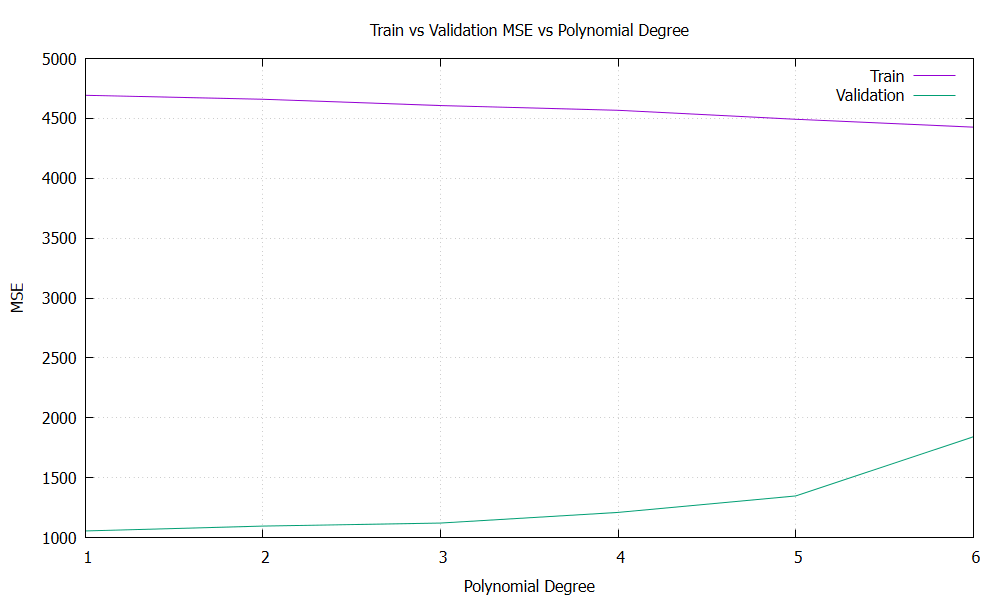

The table this chart was drawn from, first rows:
degree, train_mse, val_mse
1, 4692, 1056
2, 4659, 1097
3, 4607, 1122
4, 4567, 1211
5, 4492, 1349
6, 4427, 1842
